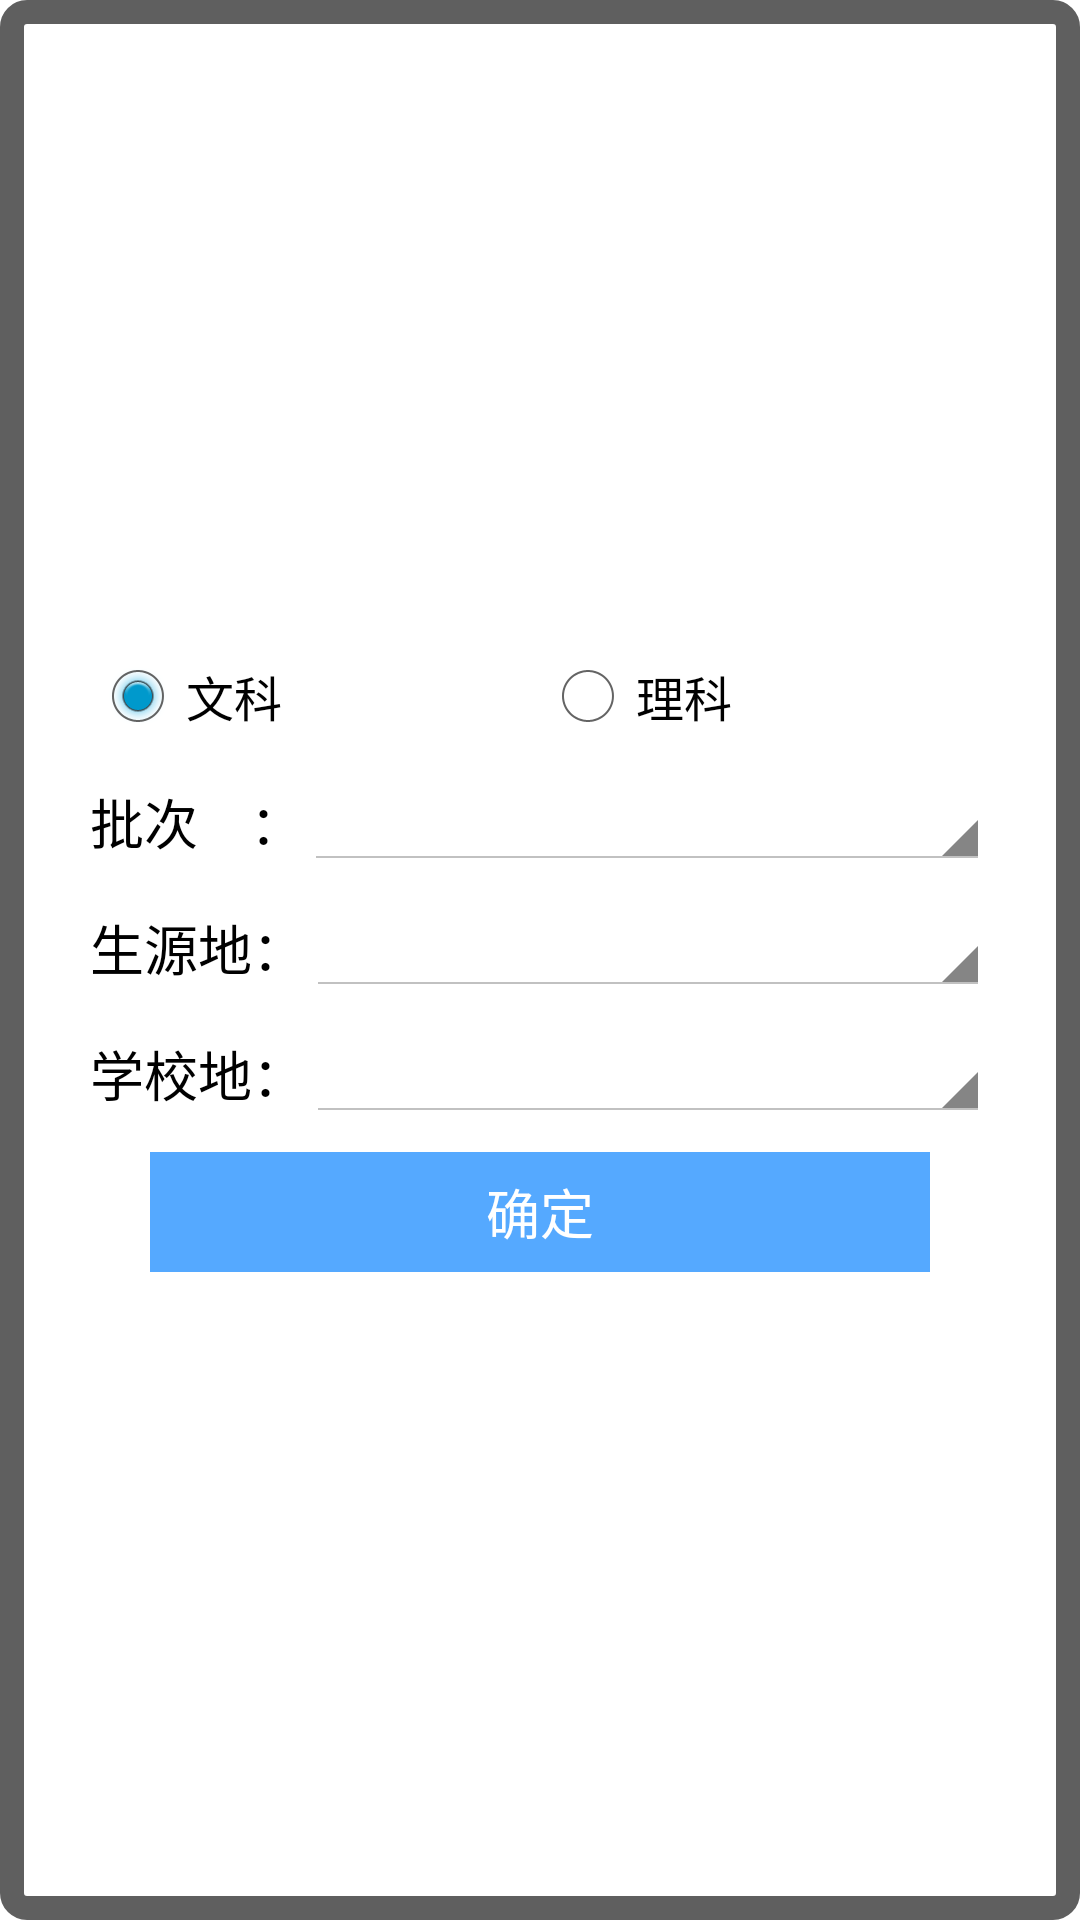

The Android layout XML behind this screen, and the referenced resources:
<!-- AndroidManifest.xml: application theme AppTheme -->
<!-- res/layout/filter.xml -->
<?xml version="1.0" encoding="utf-8"?>
<LinearLayout xmlns:android="http://schemas.android.com/apk/res/android"
    android:layout_width="match_parent"
    android:layout_height="match_parent"
    android:background="@drawable/filter_bg"
    android:gravity="center_vertical"
    android:orientation="vertical"
    android:paddingBottom="20dp"
    android:paddingLeft="30dp"
    android:paddingRight="30dp"
    android:paddingTop="20dp" >

    <RadioGroup
        android:id="@+id/radioGroup1"
        android:layout_width="match_parent"
        android:layout_height="wrap_content"
        android:orientation="horizontal" >

        <RadioButton
            android:id="@+id/radio0"
            android:layout_width="wrap_content"
            android:layout_height="wrap_content"
            android:layout_weight="1"
            android:checked="true"
            android:text="文科" />

        <RadioButton
            android:id="@+id/radio1"
            android:layout_width="wrap_content"
            android:layout_height="wrap_content"
            android:layout_weight="1"
            android:text="理科" />
    </RadioGroup>

    <LinearLayout
        android:layout_width="match_parent"
        android:layout_height="wrap_content"
        android:layout_marginTop="10dp"
        android:gravity="center_vertical"
        android:orientation="horizontal" >

        <TextView
            android:id="@+id/textView1"
            android:layout_width="wrap_content"
            android:layout_height="wrap_content"
            android:text="批次    ："
            android:textAppearance="?android:attr/textAppearanceMedium" />

        <Spinner
            android:id="@+id/spinner0"
            android:layout_width="0dp"
            android:layout_height="wrap_content"
            android:layout_weight="1" />
    </LinearLayout>

    <LinearLayout
        android:layout_width="match_parent"
        android:layout_height="wrap_content"
        android:layout_marginTop="10dp"
        android:gravity="center_vertical"
        android:orientation="horizontal" >

        <TextView
            android:id="@+id/textView1"
            android:layout_width="wrap_content"
            android:layout_height="wrap_content"
            android:text="生源地："
            android:textAppearance="?android:attr/textAppearanceMedium" />

        <Spinner
            android:id="@+id/spinner1"
            android:layout_width="0dp"
            android:layout_height="wrap_content"
            android:layout_weight="1" />
    </LinearLayout>

    <LinearLayout
        android:layout_width="match_parent"
        android:layout_height="wrap_content"
        android:layout_marginTop="10dp"
        android:gravity="center_vertical"
        android:orientation="horizontal" >

        <TextView
            android:id="@+id/textView1"
            android:layout_width="wrap_content"
            android:layout_height="wrap_content"
            android:text="学校地："
            android:textAppearance="?android:attr/textAppearanceMedium" />

        <Spinner
            android:id="@+id/spinner2"
            android:layout_width="0dp"
            android:layout_height="wrap_content"
            android:layout_weight="1" />
    </LinearLayout>

    <Button
        android:id="@+id/btn_ok"
        android:layout_width="match_parent"
        android:layout_height="40dp"
        android:layout_gravity="center_horizontal"
        android:layout_marginLeft="20dp"
        android:layout_marginRight="20dp"
        android:layout_marginTop="10dp"
        android:background="@drawable/btn_style0"
        android:text="确定"
        android:textColor="@color/btn_text" />

</LinearLayout>
<!-- resources referenced by this layout -->
<resources>
  <color name="btn_text">#ffffffff</color>
  <!-- drawable btn_style0 (drawable) -->
  <?xml version="1.0" encoding="utf-8"?>
  <selector xmlns:android="http://schemas.android.com/apk/res/android">
  
      <item android:drawable="@drawable/btn_bg_press" android:state_focused="true" android:state_pressed="true"></item>
      <item android:drawable="@drawable/btn_bg_press" android:state_focused="false" android:state_pressed="true"></item>
      <item android:drawable="@drawable/btn_bg_normal" android:state_focused="false"></item>
  
  </selector>
  <!-- drawable filter_bg (drawable) -->
  <?xml version="1.0" encoding="utf-8"?>
  <shape xmlns:android="http://schemas.android.com/apk/res/android" >
  
      <corners android:radius="5dp" />
  
      <solid android:color="#ffffffff" />
  
      <stroke
          android:width="8dp"
          android:color="#a0000000" />
  
  </shape>
  <style name="AppTheme" parent="AppBaseTheme">
          
      </style>
  <!-- drawable btn_bg_press (drawable-hdpi) -->
  <?xml version="1.0" encoding="utf-8"?>
  <shape xmlns:android="http://schemas.android.com/apk/res/android" >
  
      <solid android:color="#ff98cafd" />
  
  </shape>
  <!-- drawable btn_bg_normal (drawable-hdpi) -->
  <?xml version="1.0" encoding="utf-8"?>
  <shape xmlns:android="http://schemas.android.com/apk/res/android" >
  
      <solid android:color="#ff55a9ff" />
  
  </shape>
  <style name="AppBaseTheme" parent="@style/Theme.Sherlock.Light.DarkActionBar" />
</resources>
